Labelled photos from "similar-images_table", an image-classification folder in zhawhjw/similar-images_table. The possible labels are: American country style, industrial style, Japanese style, Korean style, light luxury style, Mediterranean style, Ming Qing style, minimalist style, modern style, neoclassical style, Nordic style, Southeast Asia style, vintage style.

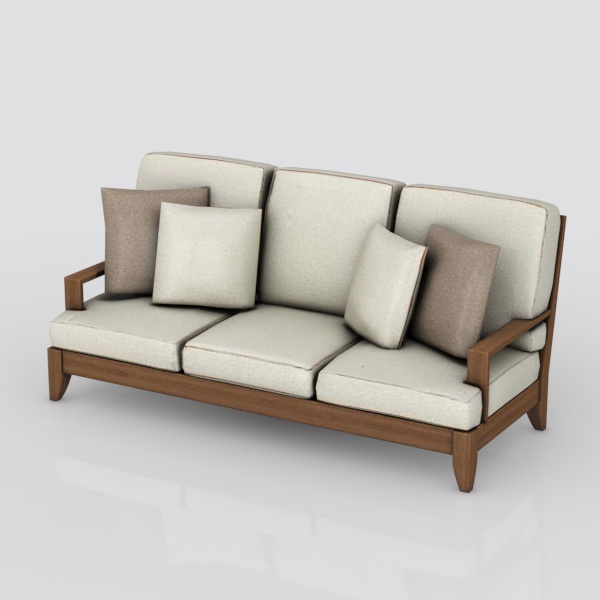
Label: Japanese style

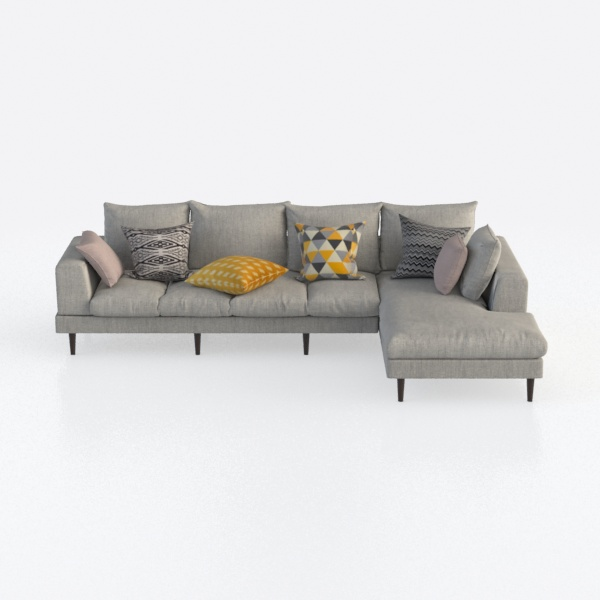
Label: Japanese style

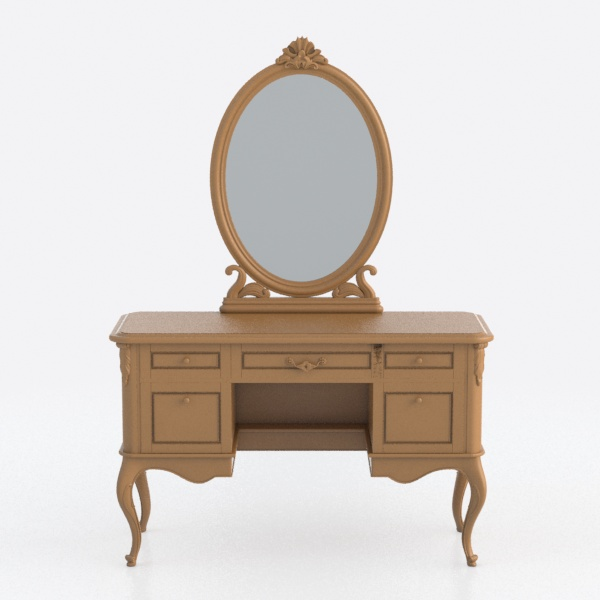
Label: vintage style

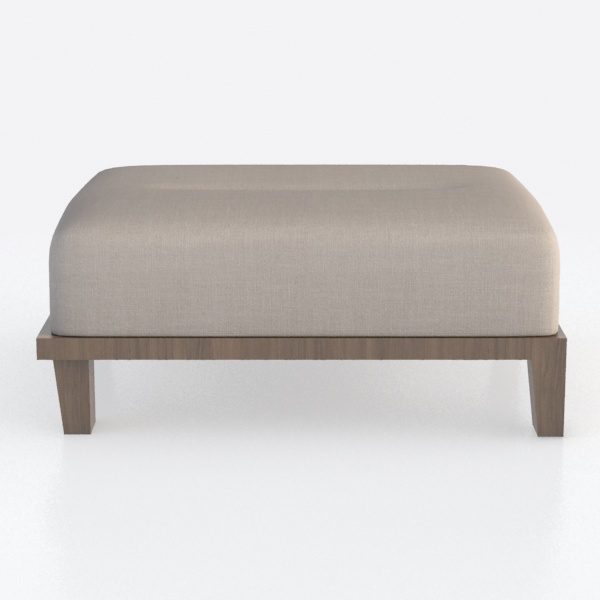
Label: Nordic style

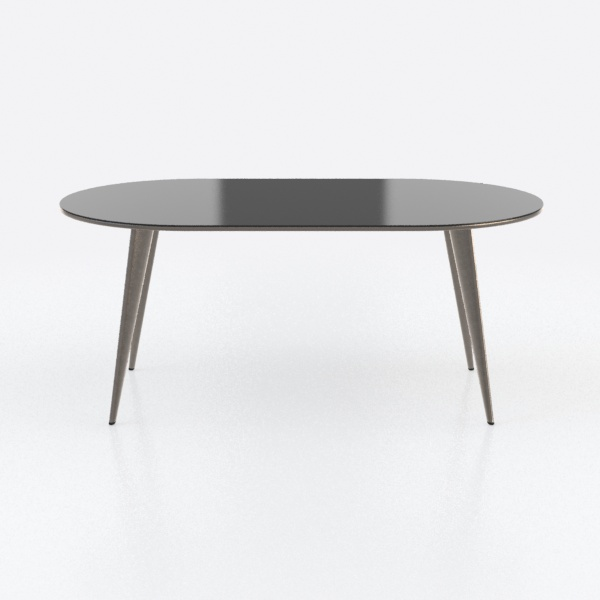
Label: minimalist style

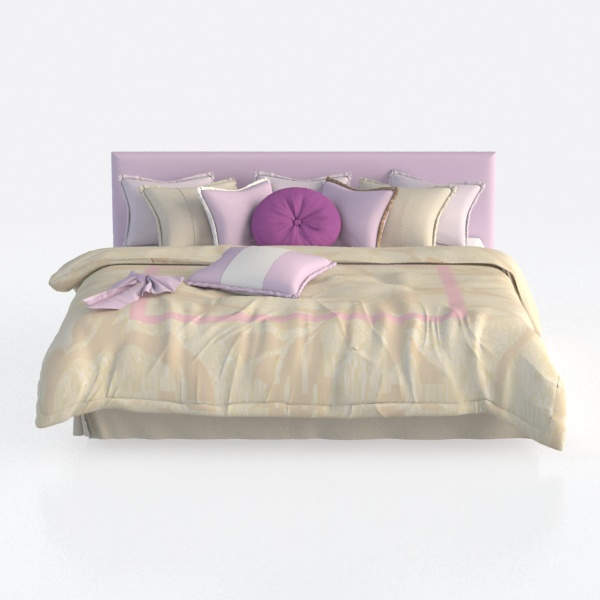
Label: Southeast Asia style
